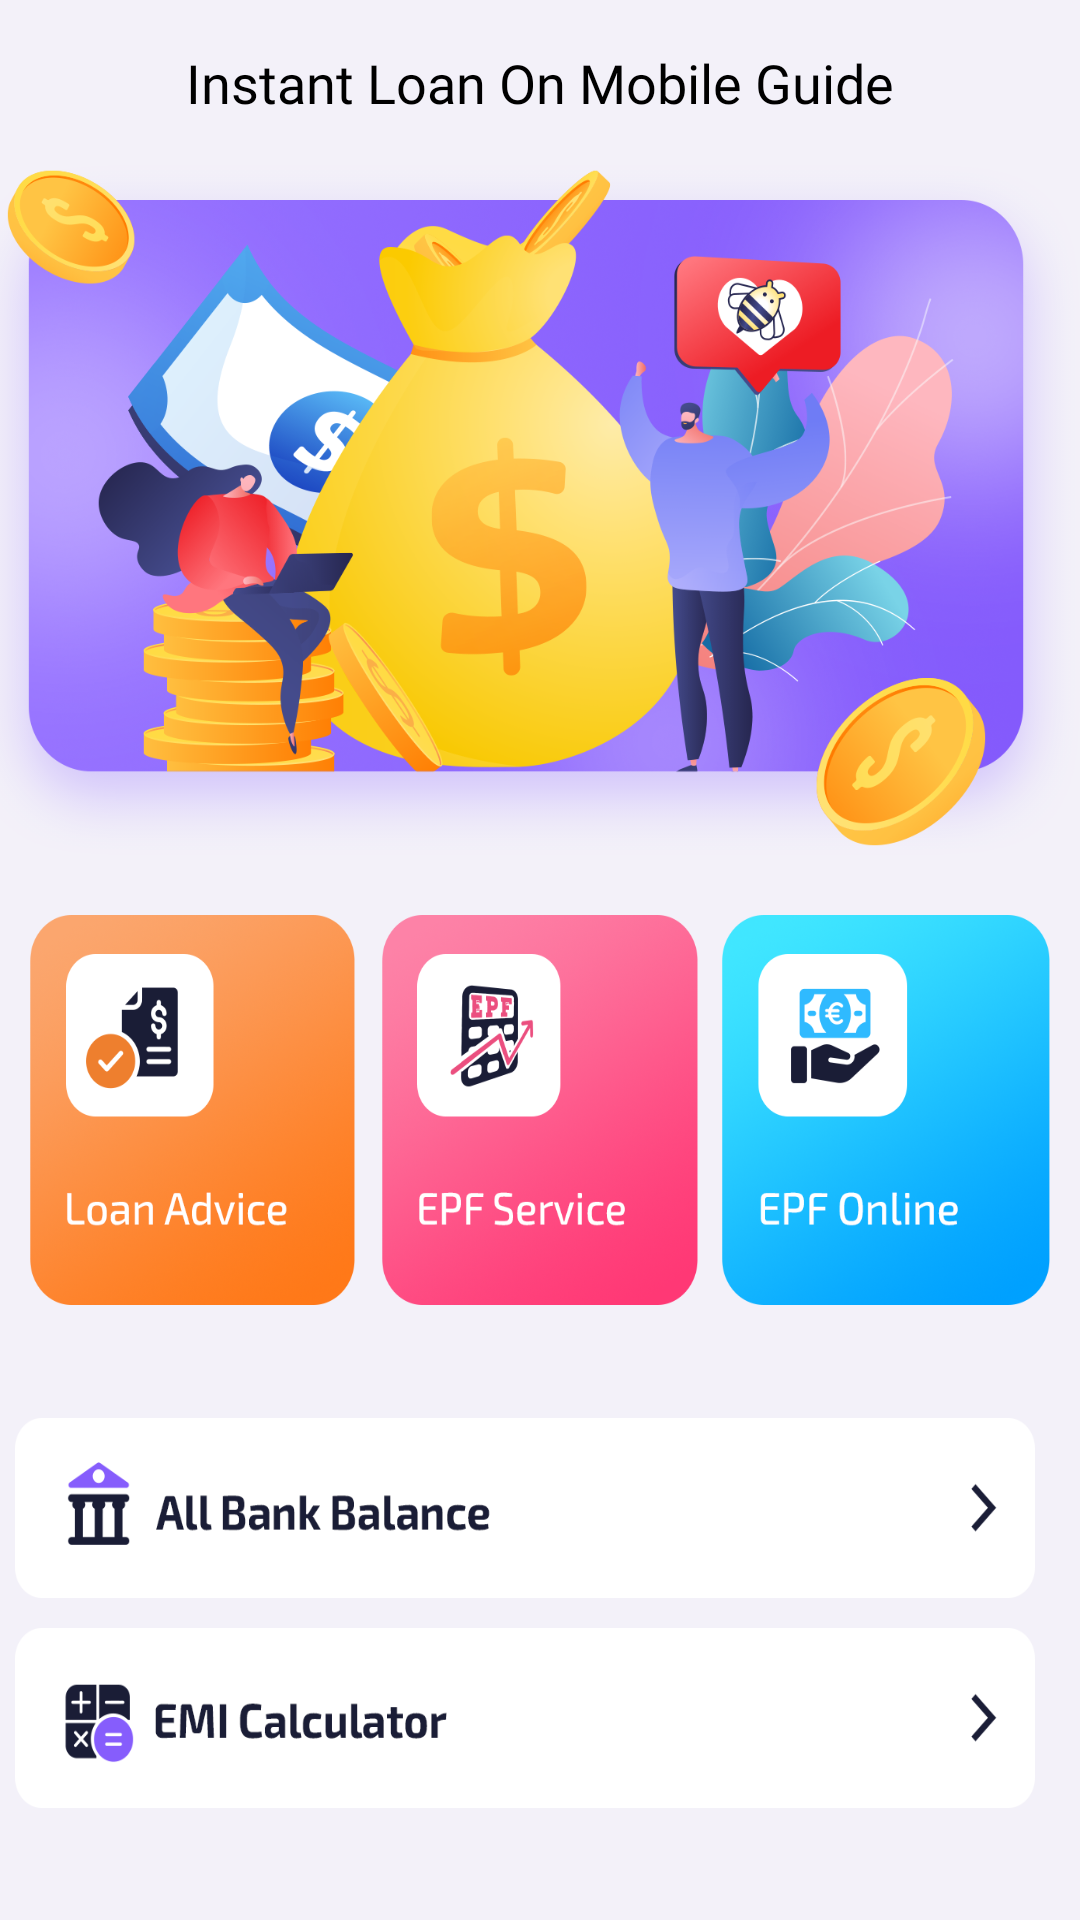

This screen was rendered from an Android layout file. Write that file and the resources it references.
<!-- AndroidManifest.xml: fallback theme Theme.MaterialComponents.DayNight.NoActionBar -->
<!-- res/layout/activity_main.xml -->
<?xml version="1.0" encoding="utf-8"?>
<androidx.constraintlayout.widget.ConstraintLayout xmlns:android="http://schemas.android.com/apk/res/android"
    xmlns:app="http://schemas.android.com/apk/res-auto"
    android:layout_width="match_parent"
    android:layout_height="match_parent"
    android:background="@color/background">

    <androidx.constraintlayout.widget.ConstraintLayout
        android:id="@+id/constraintLayout4"
        android:layout_width="match_parent"
        android:layout_height="55dp"
        app:layout_constraintEnd_toEndOf="parent"
        app:layout_constraintStart_toStartOf="parent"
        app:layout_constraintTop_toTopOf="parent">

        <TextView
            android:layout_width="wrap_content"
            android:layout_height="wrap_content"
            android:fontFamily="@font/semibold"
            android:text="Instant Loan On Mobile Guide"
            android:textColor="@color/black"
            android:textSize="18sp"
            app:layout_constraintBottom_toBottomOf="parent"
            app:layout_constraintEnd_toEndOf="parent"
            app:layout_constraintStart_toStartOf="parent"
            app:layout_constraintTop_toTopOf="parent" />
    </androidx.constraintlayout.widget.ConstraintLayout>

    <ImageView
        android:id="@+id/imageView2"
        android:layout_width="match_parent"
        android:layout_height="230dp"
        android:scaleType="fitXY"
        android:src="@drawable/main_banner"
        app:layout_constraintEnd_toEndOf="parent"
        app:layout_constraintStart_toStartOf="parent"
        app:layout_constraintTop_toBottomOf="@+id/constraintLayout4" />

    <LinearLayout
        android:id="@+id/linearLayout3"
        android:layout_width="match_parent"
        android:layout_height="130dp"
        android:layout_marginLeft="10dp"
        android:layout_marginTop="20dp"
        android:layout_marginRight="10dp"
        android:gravity="center"
        android:orientation="horizontal"
        app:layout_constraintEnd_toEndOf="parent"
        app:layout_constraintStart_toStartOf="parent"
        app:layout_constraintTop_toBottomOf="@+id/imageView2">

        <ImageView
            android:id="@+id/btn_Loan_Guide"
            android:layout_width="match_parent"
            android:layout_height="wrap_content"
            android:layout_marginRight="5dp"
            android:layout_weight="1"
            android:scaleType="fitXY"
            android:src="@drawable/loan_guide" />

        <ImageView
            android:id="@+id/btn_EPF_Service"
            android:layout_width="match_parent"
            android:layout_height="wrap_content"
            android:layout_marginLeft="4dp"
            android:layout_marginRight="4dp"
            android:layout_weight="1"
            android:scaleType="fitXY"
            android:src="@drawable/epf_service" />

        <ImageView
            android:id="@+id/btn_epf_online"
            android:layout_width="match_parent"
            android:layout_height="wrap_content"
            android:layout_marginLeft="4dp"
            android:layout_weight="1"
            android:scaleType="fitXY"
            android:src="@drawable/epf_online" />
    </LinearLayout>

    <LinearLayout
        android:id="@+id/linearLayout4"
        android:layout_width="match_parent"
        android:layout_height="130dp"
        android:gravity="center"
        android:orientation="vertical"
        app:layout_constraintBottom_toTopOf="@+id/constraintLayout2"
        app:layout_constraintEnd_toEndOf="parent"
        app:layout_constraintStart_toStartOf="parent"
        app:layout_constraintTop_toBottomOf="@+id/linearLayout3">

        <ImageView
            android:id="@+id/btn_all_bank_balance"
            android:layout_width="match_parent"
            android:layout_height="60dp"
            android:layout_marginLeft="5dp"
            android:layout_marginRight="5dp"
            android:layout_marginBottom="5dp"
            android:layout_weight="1"
            android:paddingRight="10dp"
            android:scaleType="fitXY"
            android:src="@drawable/all_bank_balance" />

        <ImageView
            android:id="@+id/btn_emi_Calculator"
            android:layout_width="match_parent"
            android:layout_height="60dp"
            android:layout_marginLeft="5dp"
            android:layout_marginTop="5dp"
            android:layout_marginRight="5dp"
            android:layout_weight="1"
            android:paddingRight="10dp"
            android:scaleType="fitXY"
            android:src="@drawable/emi_calculator" />
    </LinearLayout>

    <androidx.constraintlayout.widget.ConstraintLayout
        android:id="@+id/constraintLayout2"
        android:layout_width="match_parent"
        android:layout_height="wrap_content"
        android:background="@color/background"
        android:visibility="gone"
        app:layout_constraintBottom_toBottomOf="parent"
        app:layout_constraintEnd_toEndOf="parent"
        app:layout_constraintStart_toStartOf="parent">

        <androidx.constraintlayout.widget.ConstraintLayout
            android:id="@+id/constraintLayout3"
            android:layout_width="match_parent"
            android:layout_height="80dp"
            app:layout_constraintBottom_toBottomOf="parent"
            app:layout_constraintEnd_toEndOf="parent"
            app:layout_constraintStart_toStartOf="parent">

            <LinearLayout
                android:layout_width="match_parent"
                android:layout_height="match_parent"
                android:background="@color/white">

                <LinearLayout
                    android:id="@+id/btn_Privacy_policy"
                    android:layout_width="match_parent"
                    android:layout_height="match_parent"
                    android:layout_weight="1"
                    android:gravity="center"
                    android:orientation="vertical">

                    <ImageView
                        android:layout_width="30dp"
                        android:layout_height="30dp"
                        android:src="@drawable/main_privacy" />

                    <TextView
                        android:layout_width="wrap_content"
                        android:layout_height="wrap_content"
                        android:fontFamily="@font/semibold"
                        android:text="Privacy"
                        android:textColor="@color/black"
                        android:textSize="18sp" />
                </LinearLayout>

                <LinearLayout
                    android:layout_width="match_parent"
                    android:layout_height="match_parent"
                    android:layout_gravity="center"
                    android:layout_weight="1"
                    android:orientation="vertical" />

                <LinearLayout
                    android:id="@+id/btn_Share_App"
                    android:layout_width="match_parent"
                    android:layout_height="match_parent"
                    android:layout_weight="1"
                    android:gravity="center"
                    android:orientation="vertical">

                    <ImageView
                        android:layout_width="30dp"
                        android:layout_height="30dp"
                        android:src="@drawable/main_share_app" />

                    <TextView
                        android:layout_width="wrap_content"
                        android:layout_height="wrap_content"
                        android:fontFamily="@font/semibold"
                        android:text="Share App"
                        android:textColor="@color/black"
                        android:textSize="18sp" />
                </LinearLayout>
            </LinearLayout>
        </androidx.constraintlayout.widget.ConstraintLayout>

        <ImageView
            android:id="@+id/btn_Near_By_Me"
            android:layout_width="90dp"
            android:layout_height="90dp"
            android:src="@drawable/near_by"
            app:layout_constraintBottom_toTopOf="@+id/constraintLayout3"
            app:layout_constraintEnd_toEndOf="@+id/constraintLayout3"
            app:layout_constraintStart_toStartOf="@+id/constraintLayout3"
            app:layout_constraintTop_toTopOf="@+id/constraintLayout3" />
    </androidx.constraintlayout.widget.ConstraintLayout>

    <FrameLayout
        android:id="@+id/native_ad_PE_pkms"
        android:layout_width="match_parent"
        android:layout_height="wrap_content"
        android:orientation="vertical"
        android:visibility="gone"
        app:layout_constraintEnd_toEndOf="parent"
        app:layout_constraintStart_toStartOf="parent"
        app:layout_constraintTop_toBottomOf="@+id/constraintLayout4" />

    <LinearLayout
        android:id="@+id/advBanner"
        android:layout_width="match_parent"
        android:layout_height="wrap_content"
        android:orientation="horizontal"
        app:layout_constraintBottom_toBottomOf="parent"
        app:layout_constraintEnd_toEndOf="parent"
        app:layout_constraintStart_toStartOf="parent" />
</androidx.constraintlayout.widget.ConstraintLayout>
<!-- resources referenced by this layout -->
<resources>
  <color name="background">#f3f1f9</color>
  <color name="black">#FF000000</color>
  <color name="white">#FFFFFFFF</color>
  <!-- drawable all_bank_balance: png bitmap (drawable, 9797 bytes) -->
  <!-- drawable emi_calculator: png bitmap (drawable, 11361 bytes) -->
  <!-- drawable epf_online: png bitmap (drawable, 94478 bytes) -->
  <!-- drawable epf_service: png bitmap (drawable, 131784 bytes) -->
  <!-- drawable loan_guide: png bitmap (drawable, 127661 bytes) -->
  <!-- drawable main_banner: png bitmap (drawable, 497588 bytes) -->
  <!-- drawable main_privacy: png bitmap (drawable, 2144 bytes) -->
  <!-- drawable main_share_app: png bitmap (drawable, 1891 bytes) -->
  <!-- drawable near_by: png bitmap (drawable, 27308 bytes) -->
</resources>
